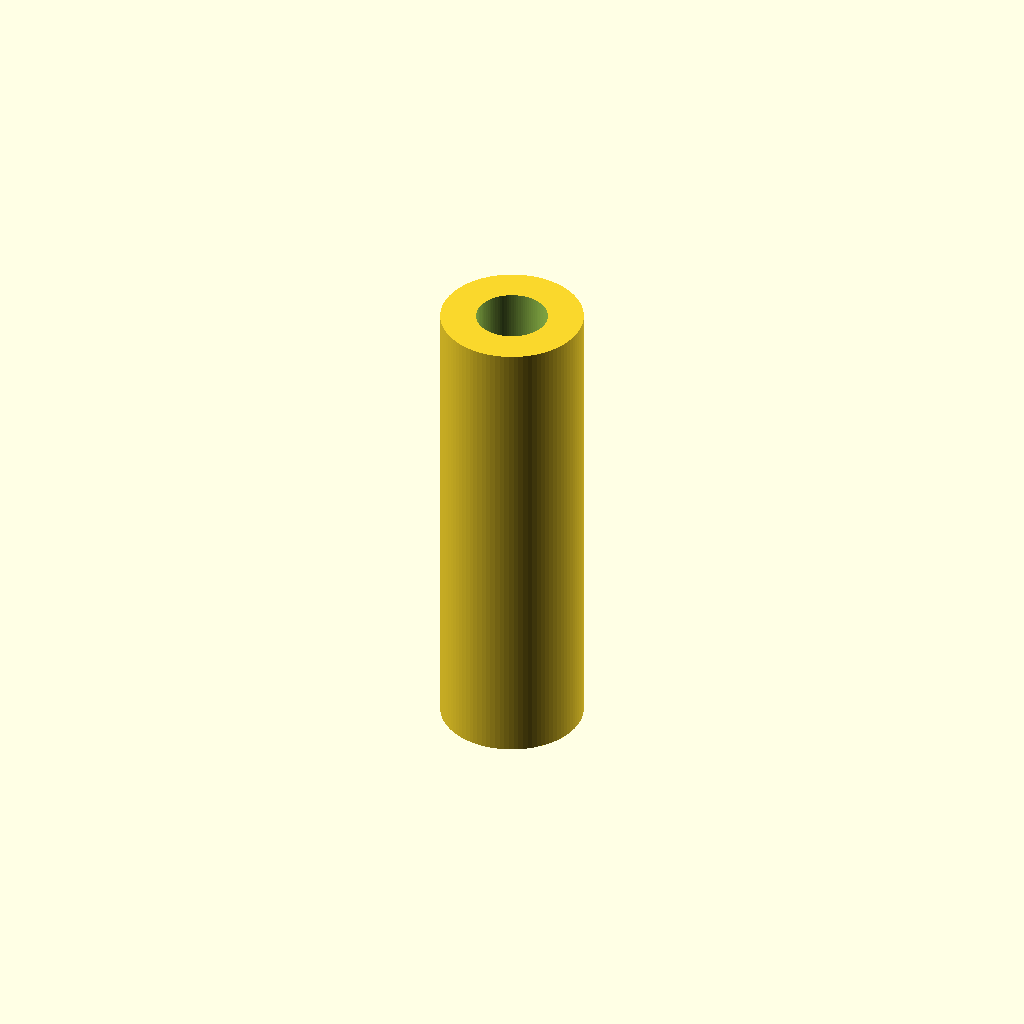
Cell 1: the model at its default parameters.
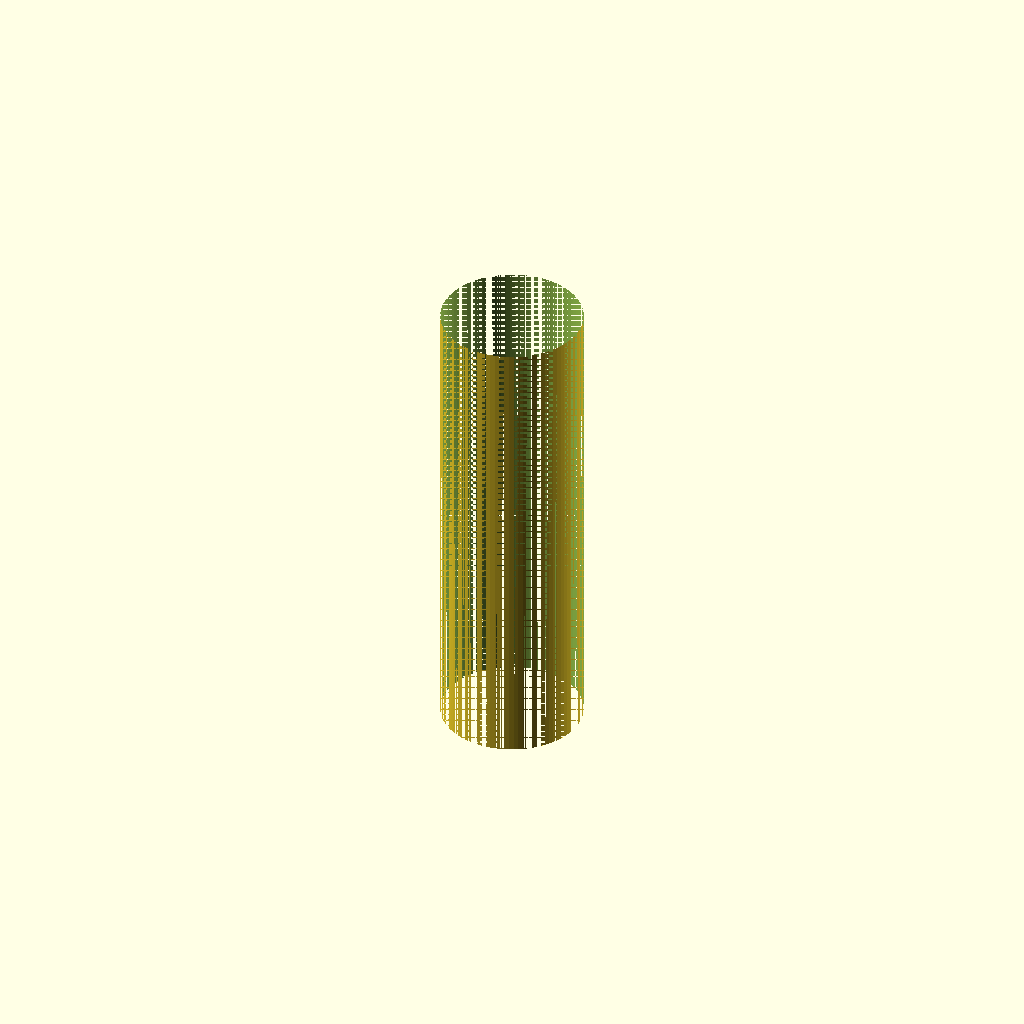
Cell 2: the same model with thread_d = 6.
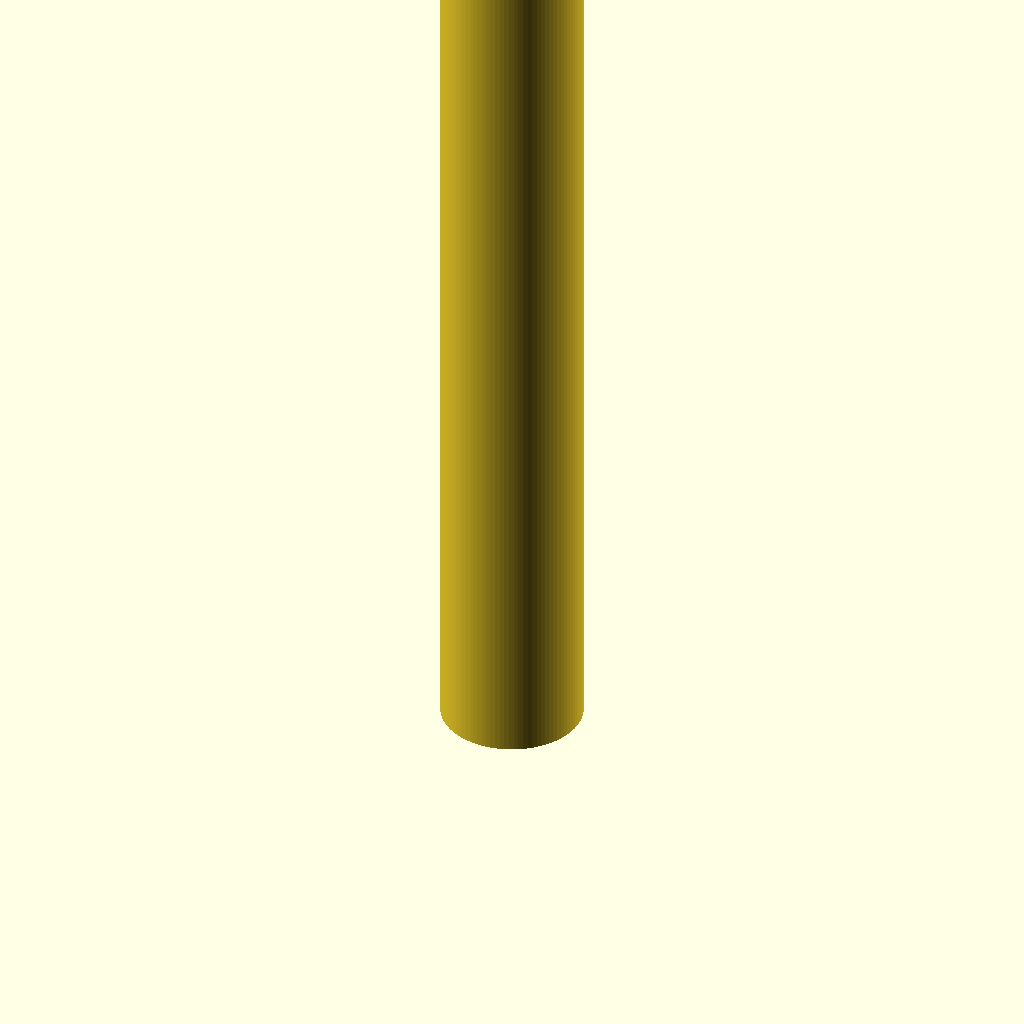
Cell 3: the same model with length = 40.
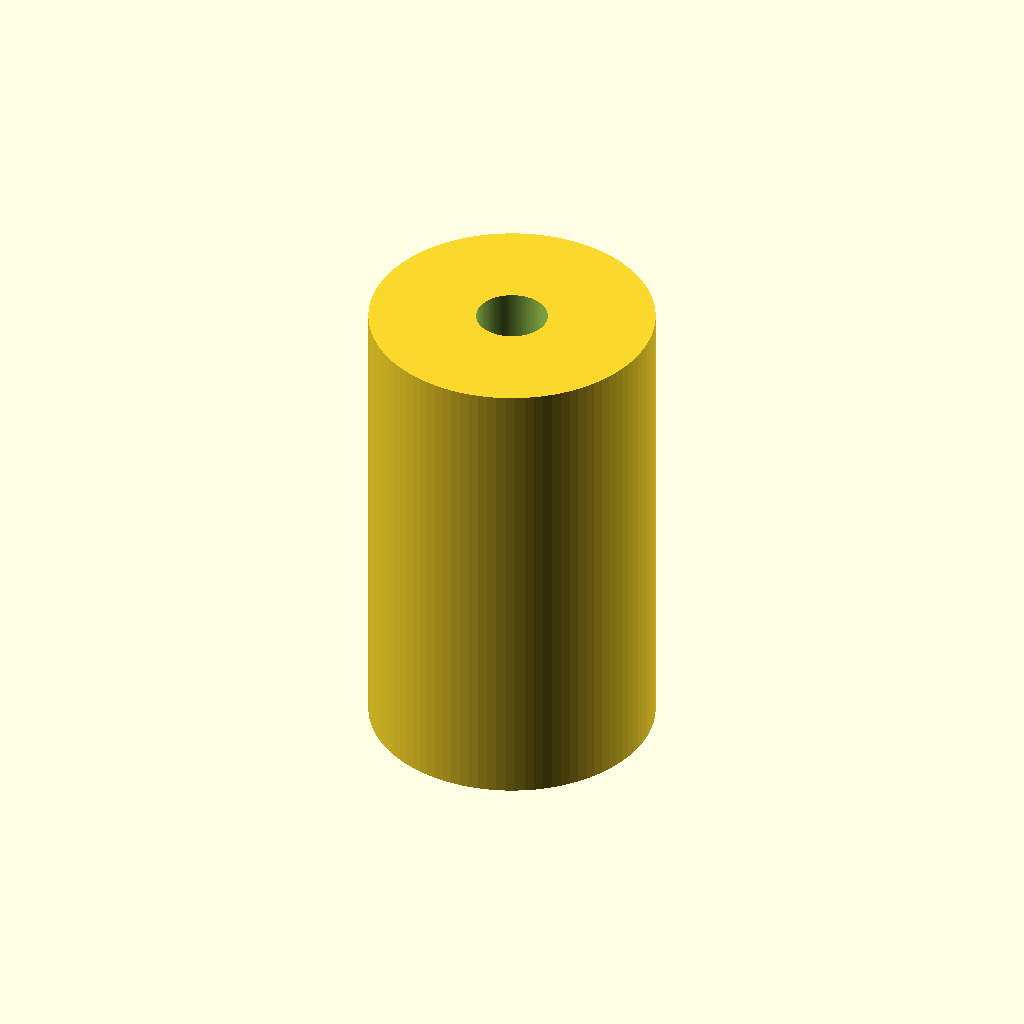
Cell 4: the same model with outer_d = 12.
One fixed orthographic camera (rotation 55°, 0°, 25°; colour scheme Cornfield) for every cell.
OpenSCAD source file additional_study/matched_effort/results/direct_repair/scad/pillar__M3x20_nylon_hex_pillar.scad:
$fn = 96;

thread_d = 3.0;      // mm (nominal)
length = 20.0;       // mm
outer_d = 6.0;       // mm (fallback since diameter was "None")

difference() {
  cylinder(d = outer_d, h = length);
  translate([0, 0, -0.2])
    cylinder(d = thread_d, h = length + 0.4);
}
Customizer parameters (derived from the source; name, type, default, range or options):
thread_d: number, default 3
length: number, default 20
outer_d: number, default 6
